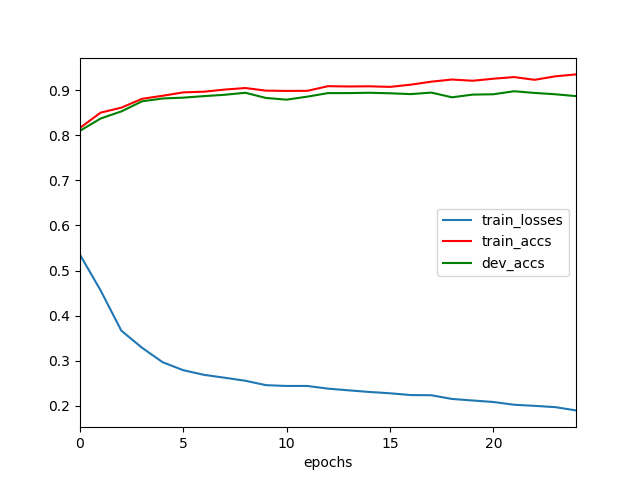

The file beside this chart, header and first rows:
	epochs	train_losses	train_accs	dev_accs
0	0	0.535	0.8164	0.8099
1	1	0.4558	0.8501	0.8371
2	2	0.3668	0.8611	0.8528
3	3	0.3289	0.8807	0.8751
4	4	0.2968	0.8875	0.8815
5	5	0.2791	0.895	0.8833
6	6	0.2688	0.8965	0.8867
7	7	0.2624	0.9012	0.8897
8	8	0.2557	0.9047	0.8941
9	9	0.2459	0.8989	0.8826
10	10	0.2442	0.8983	0.8789
11	11	0.2442	0.8984	0.8856
12	12	0.2382	0.9087	0.8934
13	13	0.2345	0.908	0.8934
14	14	0.2309	0.9085	0.8941
15	15	0.2279	0.9072	0.893
16	16	0.224	0.9121	0.8912
17	17	0.2236	0.9188	0.8945
18	18	0.2154	0.9235	0.8841
19	19	0.212	0.9208	0.89
20	20	0.2087	0.9253	0.8908
21	21	0.2026	0.9289	0.8975
22	22	0.2001	0.9228	0.8938
23	23	0.1972	0.9306	0.8908
24	24	0.19	0.9349	0.8867
